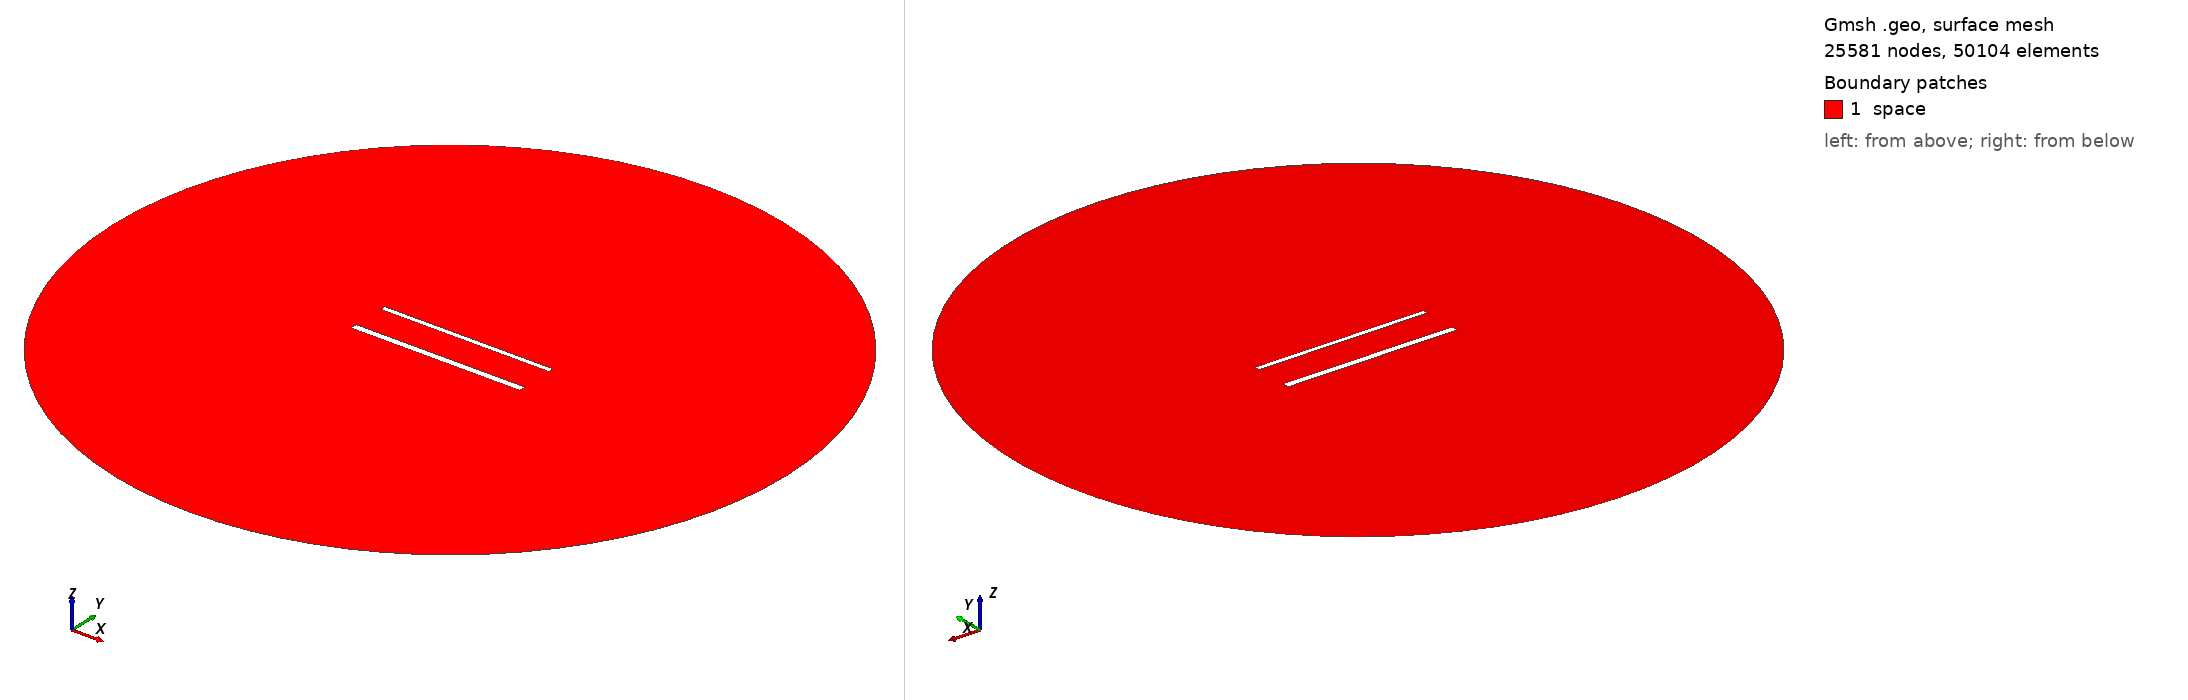

Gmsh geometry script, surface-meshed: 25581 nodes, 50104 surface elements. Boundary patches (legend numbers): 1 space. Left view from above one corner, right view from below the opposite corner. Legend entries are the model's physical surfaces. The drawing asked Gmsh for element sizes between 1% and 20% of the model's largest extent; the script's own settings can give other sizes.

=== 1337.geo (drawn) ===
//---------------------------------------
// Geometry kernel
//---------------------------------------

SetFactory("OpenCASCADE");



//---------------------------------------
// Parameters of the geometry
//---------------------------------------

// Overetch of the upper plate
overetch = 0.375;

// Distance between the plates
distance = 22.5;

// Discretization over the x axis (for the deformation)
nx = 50; 

// Length of the plate
L = 100 - overetch; 

// Number of modes
n = 4; 

// 1st mode coefficient
coeff(1) = 0.0;
beta(1) = 0.596864 * 3.1415926535 / L;

// 2nd mode coefficient
coeff(2) = 0.0;
beta(2) = 1.49418 * 3.1415926535 / L;

// 3rd mode coefficient
coeff(3) = 0.0;
beta(3) = 2.50025 * 3.1415926535 / L;

// 4th mode coefficient
coeff(4) = 0.0;
beta(4) = 3.49999 * 3.1415926535 / L;



//---------------------------------------
// Upper plate (deformed rectangle)
//---------------------------------------

// Coordiantes of the upper plate
xmin = -50;
xmax = 50 - overetch;

// Height of the upper plate
yheight = 4 - 2 * overetch;

// Indexes of the points
UpperID[] = {};
LowerID[] = {};
LeftID[] = {};
RightID[] = {};

// Point index
p = 1;

// Horizontal edges
For i In {1:nx}
    x = xmin + (i-1)*(xmax - xmin)/(nx-1);

    y_bottom = distance / 2 + overetch;
    For j In {1:n}
        C = (Cosh(beta(j)*L) + Cos(beta(j)*L)) / (Sinh(beta(j)*L) + Sin(beta(j)*L));
        y_bottom  = y_bottom + coeff(j) * (Cosh(beta(j)*(x+50)) - Cos(beta(j)*(x+50)) - C * (Sinh(beta(j)*(x+50)) - Sin(beta(j)*(x+50))));
    EndFor

    y_top = y_bottom + yheight;

    Point(p) = {x, y_top, 0, 1.0};
    UpperID[i] = p;
    p = p + 1;

    Point(p) = {x, y_bottom, 0, 1.0};
    LowerID[i] = p;
    p = p + 1;
EndFor

// Create point lists
UpperPts[] = {}; LowerPts[] = {};
For i In {1:nx}
  UpperPts[] += {UpperID[i]};
  LowerPts[] += {LowerID[i]};
EndFor

// Build splines
Spline(1) = {UpperPts[]};
Spline(2) = {LowerPts[]};
Line(3) = {LowerPts[nx-1], UpperPts[nx-1]};
Line(4) = {LowerPts[0], UpperPts[0]};

// Build the plane surface
Curve Loop(1) = {2, 3, -1, -4};
Plane Surface(1) = {1};



//---------------------------------------
// Lower plate (rectangle)
//---------------------------------------

// Vertices
Point(1001) = {-50, -distance/2, 0, 1.0};
Point(1002) = { 50, -distance/2, 0, 1.0};
Point(1003) = { 50,  -distance/2 + 4, 0, 1.0};
Point(1004) = {-50,  -distance/2 + 4, 0, 1.0};

// Edges
Line(5) = {1001, 1002};
Line(6) = {1002, 1003};
Line(7) = {1003, 1004};
Line(8) = {1004, 1001};

// Plane surface
Line Loop(2) = {5, 6, 7, 8};
Plane Surface(2) = {2}; 



//---------------------------------------
// Outer (fictious) boundary
//---------------------------------------

// Points
Point(1005) = {0, 0, 0};       // Center
Point(1006) = {200, 0, 0};     // Start point
Point(1007) = {0, 200, 0};     // 90 degrees
Point(1008) = {-200, 0, 0};    // 180 degrees
Point(1009) = {0, -200, 0};    // 270 degrees

// Circle arcs (each needs start, center, end)
Circle(9) = {1006, 1005, 1007};
Circle(10) = {1007, 1005, 1008};
Circle(11) = {1008, 1005, 1009};
Circle(12) = {1009, 1005, 1006};

// Plane surface for the entire domain
Curve Loop(3) = {9, 10, 11, 12};
Surface(3) = {3};

// Subtract the plates from the whole domain to obtain the actual domain where we want to solve the equations
BooleanDifference{ Surface{3}; Delete; }{ Surface{1}; Surface{2}; Delete; }




//---------------------------------------
// Transfinite Lines/Curves
//---------------------------------------

// Set the number of points on the boundaries
r = 6;
d = 0.15;

// Plates
Transfinite Curve {1} = 50*r/4 Using Progression 1;
Transfinite Line {2} = 50*r Using Progression 1;
Transfinite Curve {3, 4} = 2*r Using Progression 1+d;
Transfinite Line {5} = 50*r/4 Using Progression 1;
Transfinite Line {7} = 50*r Using Progression 1;
Transfinite Line {6} = 2*r Using Progression 1-d;
Transfinite Line {8} = 2*r Using Progression 1+d;

// Outer boundary
Transfinite Line {9, 10, 11, 12} = 20 Using Progression 1;



//---------------------------------------
// Physical groups
//---------------------------------------                

// Physical curves (boundaries)
Physical Line("force_segment", 10) = {2};
Physical Line("upper_plate", 11) = {1, 3, 4};
Physical Line("lower_plate", 12) = {5, 6, 7, 8};
Physical Line("boundary", 20) = {9, 10, 11, 12};

// Physical Surfaces
Physical Surface("space", 30) = {3};



//---------------------------------------
// 6. Generate the Mesh
//---------------------------------------

// 2D mesh generation
Mesh 2;
